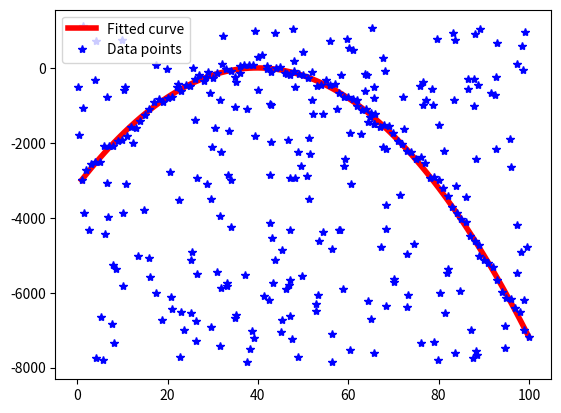

This figure's Python source:
import numpy as np
import matplotlib.pyplot as plt

# Data generation
outlier_ratio = 0.7
sigma = 100
x0 = np.arange(1, 101)
y0 = -2 * (x0 - 40)**2 + 30 + sigma * np.random.randn(len(x0))
n_outlier = round(len(x0) * outlier_ratio / (1 - outlier_ratio))
x = np.concatenate([x0, np.random.rand(n_outlier) * max(x0)])
y = np.concatenate([y0, np.random.rand(n_outlier) * (max(y0) - min(y0)) * 1.2 + 1.1 * min(y0)])
A0 = np.vstack([x0**2, x0, np.ones(len(x0))]).T
A = np.vstack([x**2, x, np.ones(len(x))]).T

# RANSAC fitting
n_data = len(x)
N = 1000      # iterations
T = 2 * sigma   # residual threshold
n_sample = 3
max_cnt = 0
best_model = np.zeros(3)

for itr in range(N):
    k = np.random.randint(0, n_data, n_sample)
    Ak = A[k]
    pk = np.linalg.pinv(Ak).dot(y[k])
    residual = np.abs(A.dot(pk) - y)
    cnt = len(residual[residual < T])
    if cnt > max_cnt:
        best_model = pk
        max_cnt = cnt

# Optional LS (Least Squares) fitting
residual = np.abs(y - A.dot(best_model))
in_k = np.where(residual < T)[0]
A2 = A[in_k]
p = np.linalg.pinv(A2).dot(y[in_k])  # final model

# Drawing
plt.plot(x0, A0.dot(p), 'r', linewidth=4, label='Fitted curve')
plt.plot(x, y, '*b', label='Data points')
plt.legend()
plt.show()